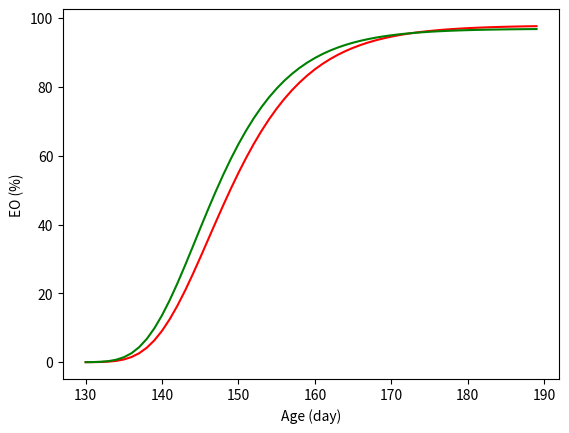

Write Python code to recreate this figure.

import numpy as np
import matplotlib.pyplot as plt
import matplotlib.animation as animation

x = np.arange(130, 190, 1)
y = 97.928 * np.exp(- np.exp(-  0.1416 *( x - 146.1 )))
z = 96.9684 * np.exp(- np.exp(-0.1530*( x - 144.4)))

fig, ax = plt.subplots()
line1, = ax.plot(x, y, color = "r")
line2, = ax.plot(x, z, color = "g")

def update(num, x, y, z, line1, line2):
    line1.set_data(x[:num], y[:num])
    line2.set_data(x[:num], z[:num])
    return [line1,line2]

ani = animation.FuncAnimation(fig, update, len(x), fargs=[x, y, z, line1, line2])

ax.set_xlabel('Age (day)')
ax.set_ylabel('EO (%)')

plt.show()
